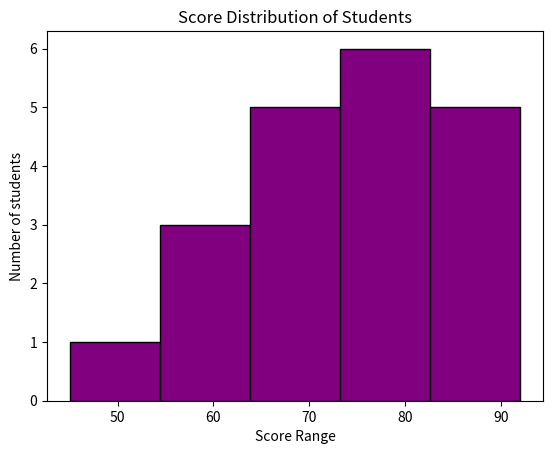

This figure's Python source:
import matplotlib.pyplot as plt
scores = [45,67,89,56,78,88,92,60,74,81,59,66,75,82,90,85,70,73,68,77]
plt.hist (scores, bins=5, color='purple', edgecolor='black')
plt.xlabel('Score Range')
plt.ylabel('Number of students')
plt.title('Score Distribution of Students')
plt.show()